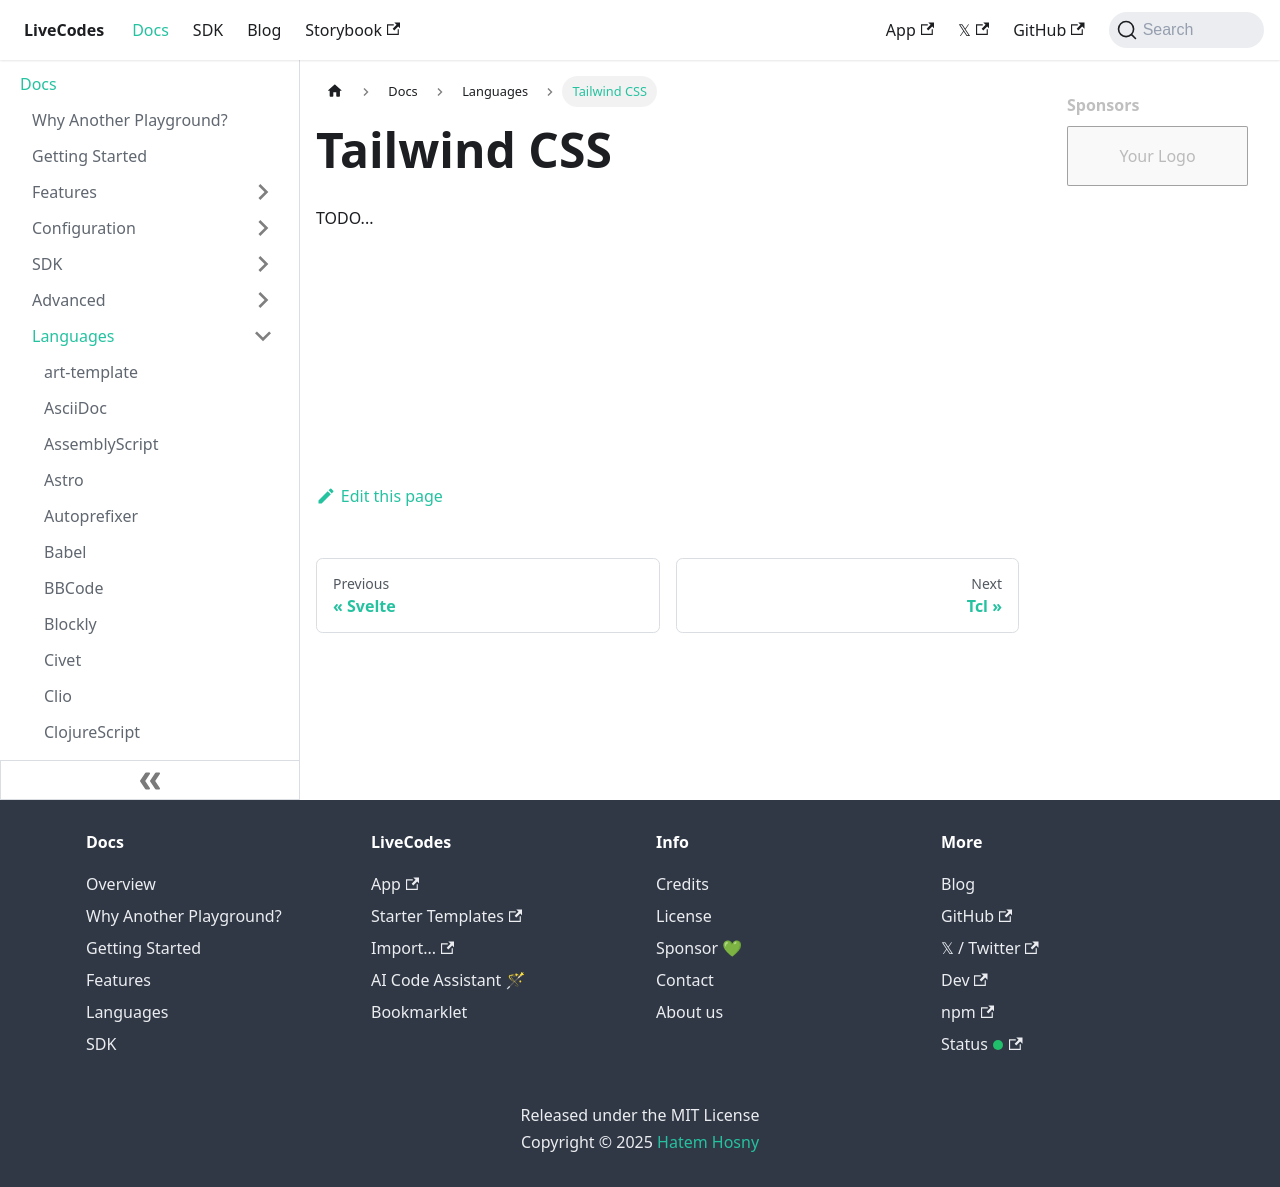

repository: HenriqueOs98/livecodes · page: docs/languages/tailwindcss/index.html · generator: docusaurus

# Tailwind CSS

TODO...
